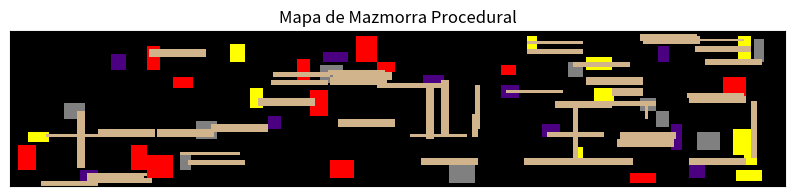

Write Python code to recreate this figure.
import numpy as np
import matplotlib.pyplot as plt
import random


def crear_habitacion(mapa, min_size, max_size, tipo_habitacion):
    h = random.randint(min_size, max_size)
    w = random.randint(min_size, max_size)
    x = random.randint(1, mapa.shape[1] - w - 1)
    y = random.randint(1, mapa.shape[0] - h - 1)

    # Asegurar que la habitación no se superponga con otras
    if np.any(mapa[y : y + h, x : x + w] != ""):
        return False

    mapa[y : y + h, x : x + w] = tipo_habitacion
    return (x, y, w, h)


def crear_pasillo(mapa, desde, hasta, tipo_pasillo):
    x1, y1, w1, h1 = desde
    x2, y2, w2, h2 = hasta

    start_x = random.randint(x1, x1 + w1 - 1)
    start_y = random.randint(y1, y1 + h1 - 1)
    end_x = random.randint(x2, x2 + w2 - 1)
    end_y = random.randint(y2, y2 + h2 - 1)

    ancho = random.randint(1, 3)

    # Crear pasillos que no sean más largos de 7 tiles ni más anchos de 3 tiles
    if abs(start_x - end_x) > abs(start_y - end_y):  # Pasillo horizontal
        for x in range(
            start_x, end_x + np.sign(end_x - start_x), np.sign(end_x - start_x)
        ):
            mapa[start_y : min(start_y + ancho, mapa.shape[0]), x] = tipo_pasillo
            if abs(x - start_x) > 20:
                break
    else:  # Pasillo vertical
        for y in range(
            start_y, end_y + np.sign(end_y - start_y), np.sign(end_y - start_y)
        ):
            mapa[y, start_x : min(start_x + ancho, mapa.shape[1])] = tipo_pasillo
            if abs(y - start_y) > 20:
                break


def generar_mapa_dungeon(dimx, dimy):
    mapa = np.full((dimy, dimx), "", dtype=object)

    tipos_habitacion = ["dungeon", "boss", "god", "psycho", "hell"]
    tipos_pasillo = ["path"]

    habitaciones = []
    max_intentos = 100  # Evitar un bucle infinito si no hay más espacio
    intentos = 0
    while intentos < max_intentos:
        tipo_habitacion = random.choice(tipos_habitacion)
        nueva_habitacion = crear_habitacion(mapa, 4, 10, tipo_habitacion)
        if nueva_habitacion:
            if habitaciones:
                crear_pasillo(
                    mapa,
                    habitaciones[random.randint(0, len(habitaciones) - 1)],
                    nueva_habitacion,
                    random.choice(tipos_pasillo),
                )
            habitaciones.append(nueva_habitacion)
        intentos += 1

    # Convertir nombres a colores RGB
    color_map = {
        "": [0, 0, 0],
        "path": [210, 180, 140],
        "dungeon": [128, 128, 128],
        "boss": [255, 0, 0],
        "god": [255, 255, 0],
        "psycho": [75, 0, 130],
        "hell": [0, 0, 0],
    }
    mapa_colorido = np.array([[color_map[cell] for cell in row] for row in mapa])

    # Visualización
    plt.figure(figsize=(10, 10))
    plt.imshow(mapa_colorido, interpolation="nearest")
    plt.title("Mapa de Mazmorra Procedural")
    plt.xticks([])
    plt.yticks([])
    plt.show()


# Ejemplo de uso
generar_mapa_dungeon(300, 60)
